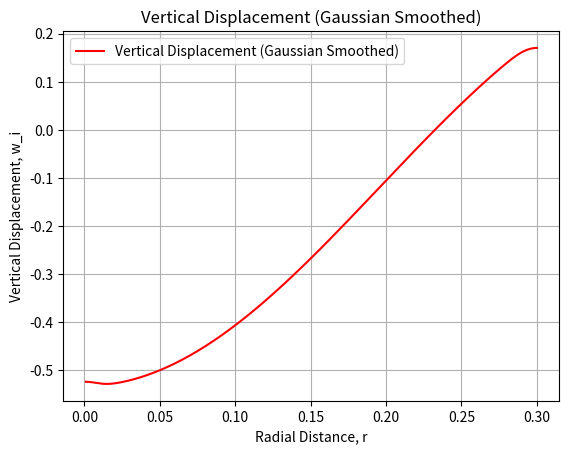

Write the Python code that produced this figure.
import numpy as np
import matplotlib.pyplot as plt
from scipy.special import jv  # Bessel function of the first kind
from scipy.integrate import quad  # Numerical integration
from scipy.ndimage import gaussian_filter1d  # For Gaussian smoothing
from scipy.signal import savgol_filter  # For Savitzky-Golay smoothing

# Example parameters
A = 1
B = 1
C = 1
D = 1
E = 30000  # Young's modulus
mu = 0.35  # Poisson's ratio
r = np.linspace(0.001, 0.3, 800)  # Increased resolution for r
z = 0.5  # Depth

# Biharmonic Function (Equation 1)
def biharmonic_function(m, A, B, C, D, r, z):
    integrand = (A * np.exp(m * z) - B * np.exp(-m * z) + 
                 C * z * np.exp(-m * z) - D * z * np.exp(m * z)) * jv(0, m * r)
    return integrand

# Compute the biharmonic function values
Phi = np.zeros_like(r)
for i, r_val in enumerate(r):
    result, _ = quad(biharmonic_function, 0, 10, args=(A, B, C, D, r_val, z), epsabs=1e-6, epsrel=1e-6)
    Phi[i] = result

# Compute the second derivative of Phi with respect to r
dPhi_dr = np.gradient(Phi, r)

# Since Phi is a function of r only, we approximate the derivative with respect to z using finite differences
dz = 0.01
Phi_plus_dz = np.zeros_like(Phi)
Phi_minus_dz = np.zeros_like(Phi)
for i, r_val in enumerate(r):
    Phi_plus_dz[i], _ = quad(biharmonic_function, 0, 10, args=(A, B, C, D, r_val, z + dz), epsabs=1e-6, epsrel=1e-6)
    Phi_minus_dz[i], _ = quad(biharmonic_function, 0, 10, args=(A, B, C, D, r_val, z - dz), epsabs=1e-6, epsrel=1e-6)

# Compute the second derivative with respect to z
d2Phi_dz2 = (Phi_plus_dz - 2 * Phi + Phi_minus_dz) / (dz ** 2)

# Compute the mixed second derivative with respect to z and r
d2Phi_dzdr = np.gradient(d2Phi_dz2, r)

# Calculate radial displacement (Equation 2)
u_radial = (1 + mu) / E * d2Phi_dzdr

# Compute the Laplacian of Phi (nabla^2 Phi)
nabla2Phi = np.gradient(np.gradient(Phi, r), r) + np.gradient(np.gradient(Phi, z), z)

# Calculate vertical displacement (Equation 3)
w_vertical = (1 + mu) / E * (2 * (1 - mu) * nabla2Phi - d2Phi_dz2)

# Apply Gaussian smoothing to vertical displacement
w_vertical_smooth_gaussian = gaussian_filter1d(w_vertical, sigma=20)  # Increase sigma for more smoothing

# Plot vertical displacement (Gaussian smoothed)
plt.figure()
plt.title("Vertical Displacement (Gaussian Smoothed)")
plt.xlabel("Radial Distance, r")
plt.ylabel("Vertical Displacement, w_i")
plt.plot(r, w_vertical_smooth_gaussian, label="Vertical Displacement (Gaussian Smoothed)", color='red')
plt.legend()
plt.grid(True)
plt.show()
